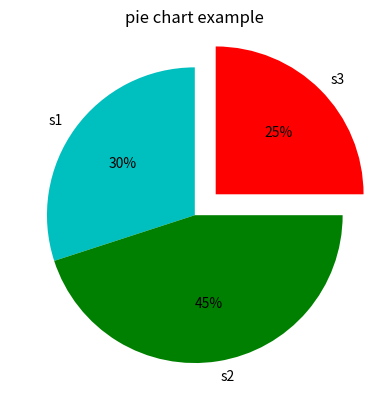

This chart was generated by the following Python code:
import matplotlib.pyplot as plt


mylabels =['s1','s2','s3']
section =[60,90,50]
mycolors=['c','g','r']
plt.pie(section , labels=mylabels, colors=mycolors, startangle=90, explode=(0,0,0.2), autopct='%.f%%')
plt.title('pie chart example')
plt.show()